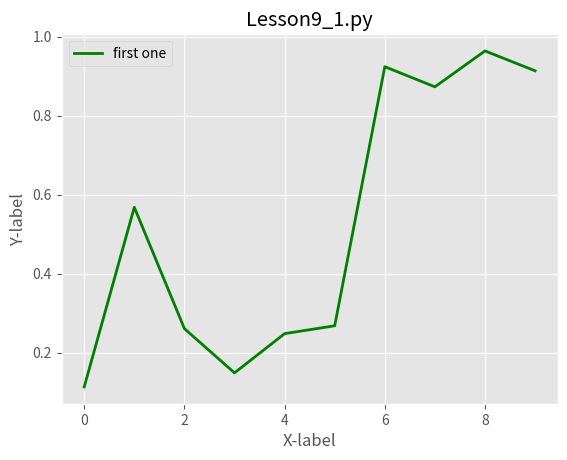

Generate this figure with matplotlib:
import numpy as np
import matplotlib.pyplot as plt
from matplotlib import style

rn = np.random.rand(10)

print(rn)

style.use('ggplot')

plt.plot(rn, 'g',label = 'first one', linewidth = 2)

plt.xlabel('X-label')
plt.ylabel('Y-label')
plt.title('Lesson9_1.py')
plt.legend()

plt.show()